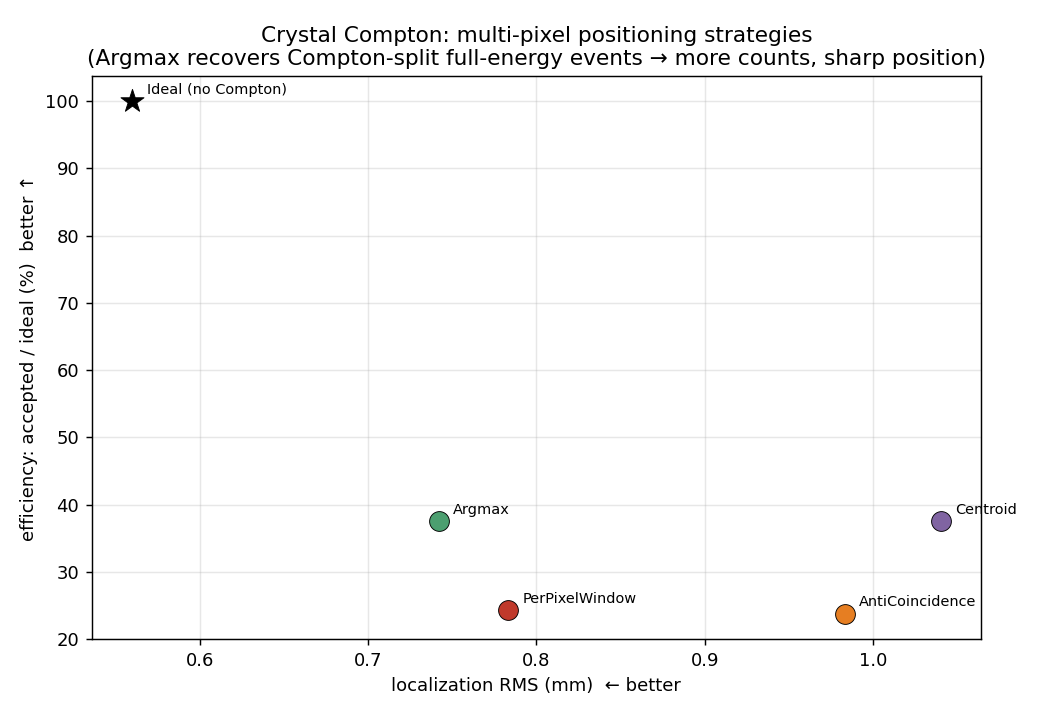

The file beside this chart, header and first rows:
strategy, efficiency_rel, bias_mm, rms_mm, fail_rate
Ideal (no Compton), 1.000, 0.550, 0.560, 0.000
PerPixelWindow, 0.243, 0.550, 0.783, 0.000
AntiCoincidence, 0.238, 0.550, 0.983, 0.005
Argmax, 0.376, 0.550, 0.742, 0.000
Centroid, 0.376, 0.550, 1.040, 0.010
